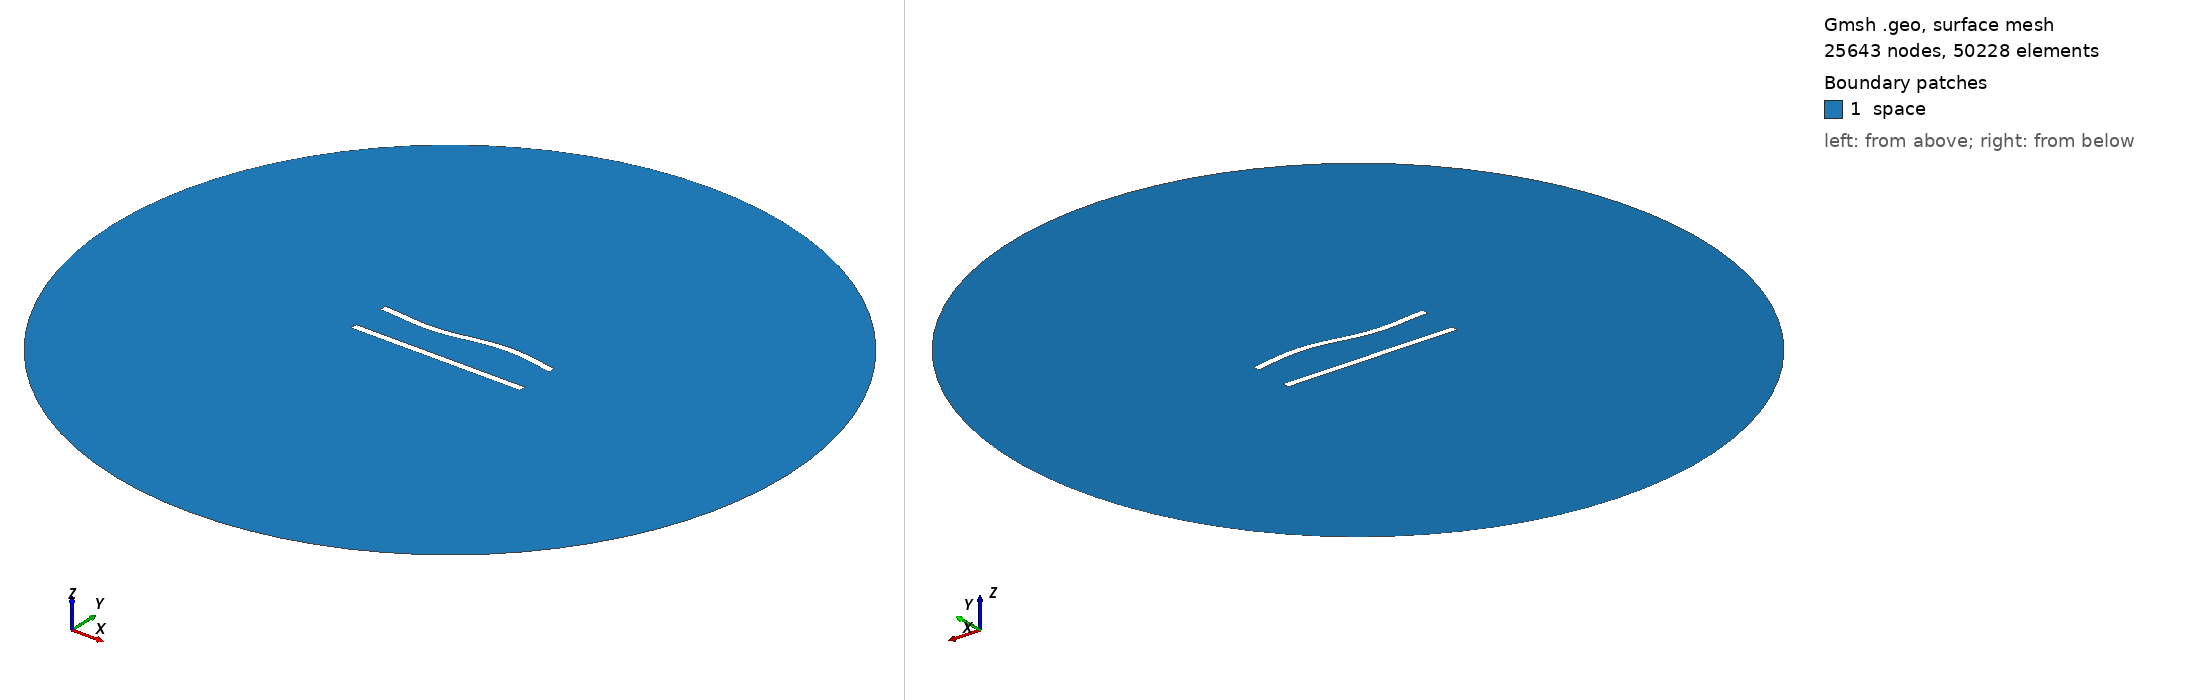

Gmsh geometry script, surface-meshed: 25643 nodes, 50228 surface elements. Boundary patches (legend numbers): 1 space. Left view from above one corner, right view from below the opposite corner. Legend entries are the model's physical surfaces. The drawing asked Gmsh for element sizes between 1% and 20% of the model's largest extent; the script's own settings can give other sizes.

=== 146.geo (drawn) ===
//---------------------------------------
// Geometry kernel
//---------------------------------------

SetFactory("OpenCASCADE");



//---------------------------------------
// Parameters of the geometry
//---------------------------------------

// Overetch of the upper plate
overetch = 0.0;

// Distance between the plates
distance = 22.5;

// Discretization over the x axis (for the deformation)
nx = 50; 

// Length of the plate
L = 100 - overetch; 

// Number of modes
n = 4; 

// 1st mode coefficient
coeff(1) = 1.5;
beta(1) = 0.596864 * 3.1415926535 / L;

// 2nd mode coefficient
coeff(2) = 0.0;
beta(2) = 1.49418 * 3.1415926535 / L;

// 3rd mode coefficient
coeff(3) = -1.5;
beta(3) = 2.50025 * 3.1415926535 / L;

// 4th mode coefficient
coeff(4) = 0.0;
beta(4) = 3.49999 * 3.1415926535 / L;



//---------------------------------------
// Upper plate (deformed rectangle)
//---------------------------------------

// Coordiantes of the upper plate
xmin = -50;
xmax = 50 - overetch;

// Height of the upper plate
yheight = 4 - 2 * overetch;

// Indexes of the points
UpperID[] = {};
LowerID[] = {};
LeftID[] = {};
RightID[] = {};

// Point index
p = 1;

// Horizontal edges
For i In {1:nx}
    x = xmin + (i-1)*(xmax - xmin)/(nx-1);

    y_bottom = distance / 2 + overetch;
    For j In {1:n}
        C = (Cosh(beta(j)*L) + Cos(beta(j)*L)) / (Sinh(beta(j)*L) + Sin(beta(j)*L));
        y_bottom  = y_bottom + coeff(j) * (Cosh(beta(j)*(x+50)) - Cos(beta(j)*(x+50)) - C * (Sinh(beta(j)*(x+50)) - Sin(beta(j)*(x+50))));
    EndFor

    y_top = y_bottom + yheight;

    Point(p) = {x, y_top, 0, 1.0};
    UpperID[i] = p;
    p = p + 1;

    Point(p) = {x, y_bottom, 0, 1.0};
    LowerID[i] = p;
    p = p + 1;
EndFor

// Create point lists
UpperPts[] = {}; LowerPts[] = {};
For i In {1:nx}
  UpperPts[] += {UpperID[i]};
  LowerPts[] += {LowerID[i]};
EndFor

// Build splines
Spline(1) = {UpperPts[]};
Spline(2) = {LowerPts[]};
Line(3) = {LowerPts[nx-1], UpperPts[nx-1]};
Line(4) = {LowerPts[0], UpperPts[0]};

// Build the plane surface
Curve Loop(1) = {2, 3, -1, -4};
Plane Surface(1) = {1};



//---------------------------------------
// Lower plate (rectangle)
//---------------------------------------

// Vertices
Point(1001) = {-50, -distance/2, 0, 1.0};
Point(1002) = { 50, -distance/2, 0, 1.0};
Point(1003) = { 50,  -distance/2 + 4, 0, 1.0};
Point(1004) = {-50,  -distance/2 + 4, 0, 1.0};

// Edges
Line(5) = {1001, 1002};
Line(6) = {1002, 1003};
Line(7) = {1003, 1004};
Line(8) = {1004, 1001};

// Plane surface
Line Loop(2) = {5, 6, 7, 8};
Plane Surface(2) = {2}; 



//---------------------------------------
// Outer (fictious) boundary
//---------------------------------------

// Points
Point(1005) = {0, 0, 0};       // Center
Point(1006) = {200, 0, 0};     // Start point
Point(1007) = {0, 200, 0};     // 90 degrees
Point(1008) = {-200, 0, 0};    // 180 degrees
Point(1009) = {0, -200, 0};    // 270 degrees

// Circle arcs (each needs start, center, end)
Circle(9) = {1006, 1005, 1007};
Circle(10) = {1007, 1005, 1008};
Circle(11) = {1008, 1005, 1009};
Circle(12) = {1009, 1005, 1006};

// Plane surface for the entire domain
Curve Loop(3) = {9, 10, 11, 12};
Surface(3) = {3};

// Subtract the plates from the whole domain to obtain the actual domain where we want to solve the equations
BooleanDifference{ Surface{3}; Delete; }{ Surface{1}; Surface{2}; Delete; }




//---------------------------------------
// Transfinite Lines/Curves
//---------------------------------------

// Set the number of points on the boundaries
r = 6;
d = 0.15;

// Plates
Transfinite Curve {1} = 50*r/4 Using Progression 1;
Transfinite Line {2} = 50*r Using Progression 1;
Transfinite Curve {3, 4} = 2*r Using Progression 1+d;
Transfinite Line {5} = 50*r/4 Using Progression 1;
Transfinite Line {7} = 50*r Using Progression 1;
Transfinite Line {6} = 2*r Using Progression 1-d;
Transfinite Line {8} = 2*r Using Progression 1+d;

// Outer boundary
Transfinite Line {9, 10, 11, 12} = 20 Using Progression 1;



//---------------------------------------
// Physical groups
//---------------------------------------                

// Physical curves (boundaries)
Physical Line("force_segment", 10) = {2};
Physical Line("upper_plate", 11) = {1, 3, 4};
Physical Line("lower_plate", 12) = {5, 6, 7, 8};
Physical Line("boundary", 20) = {9, 10, 11, 12};

// Physical Surfaces
Physical Surface("space", 30) = {3};



//---------------------------------------
// 6. Generate the Mesh
//---------------------------------------

// 2D mesh generation
Mesh 2;
